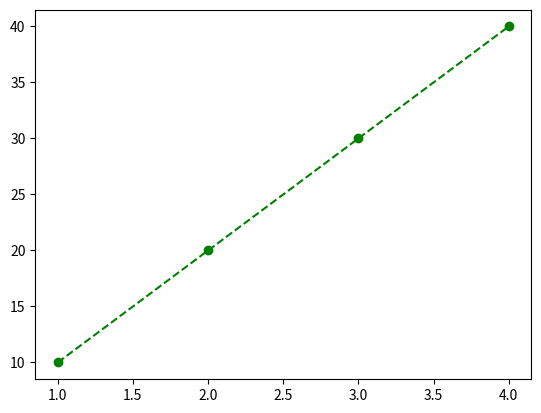

Generate this figure with matplotlib:
# 색상, 마커, 선 스타일

'''
plot 메서드는 그래프이 색상과 스타일 마커등을 문자열로 표현하여 인자로 넘겨줄 수 있다.
'''


from matplotlib import pyplot as plt

fig, sp = plt.subplots(1, 1)
sp.plot([1,2,3,4], [10, 20, 30, 40], 'go--')
plt.show()